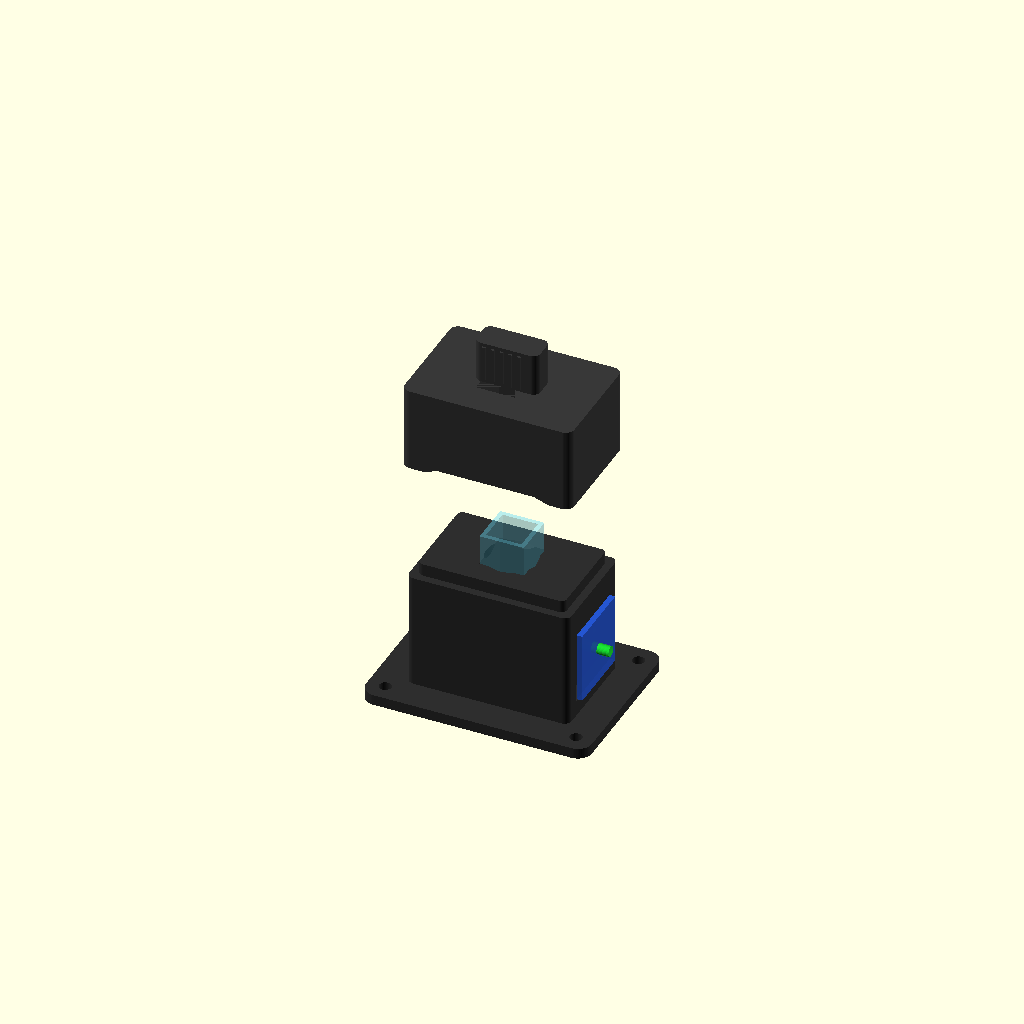
Cell 1: rendered with the file's own defaults.
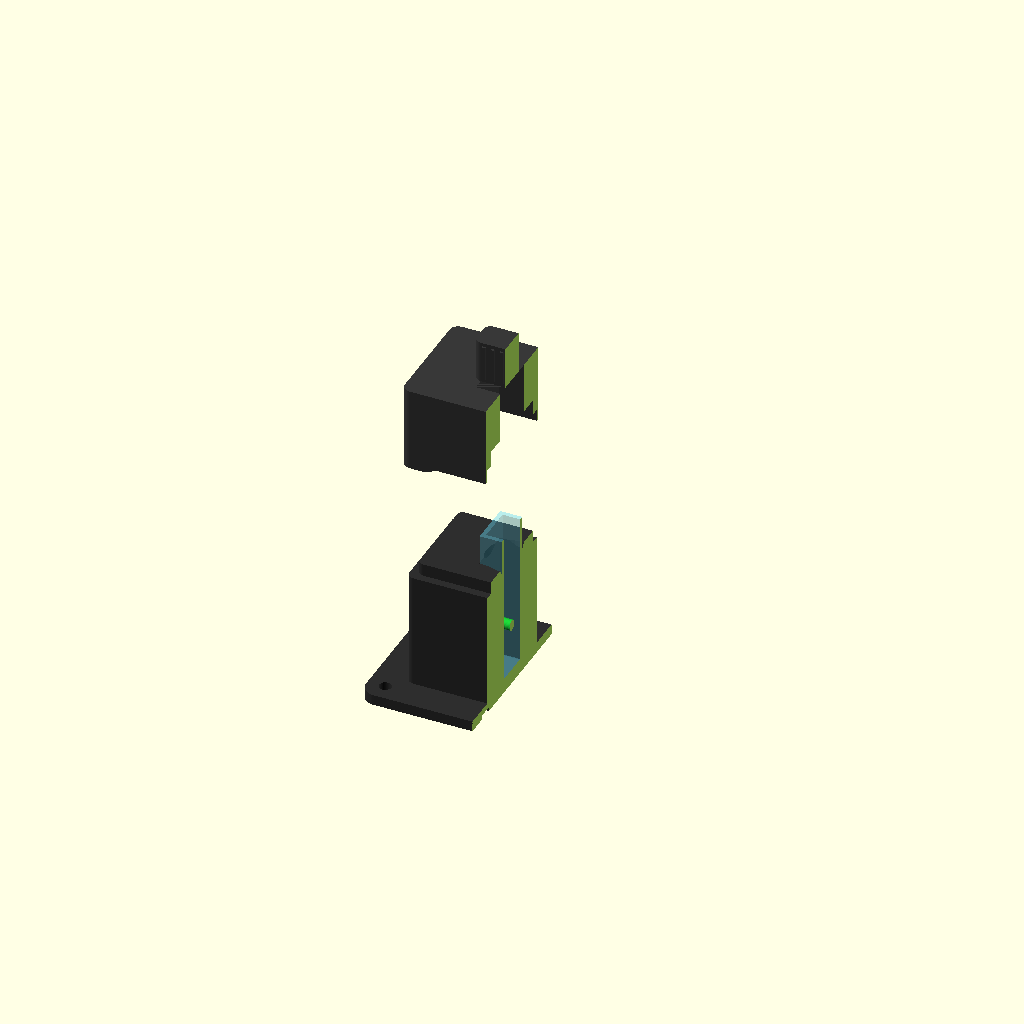
Cell 2 — show_cutaway set to true, the other parameters unchanged.
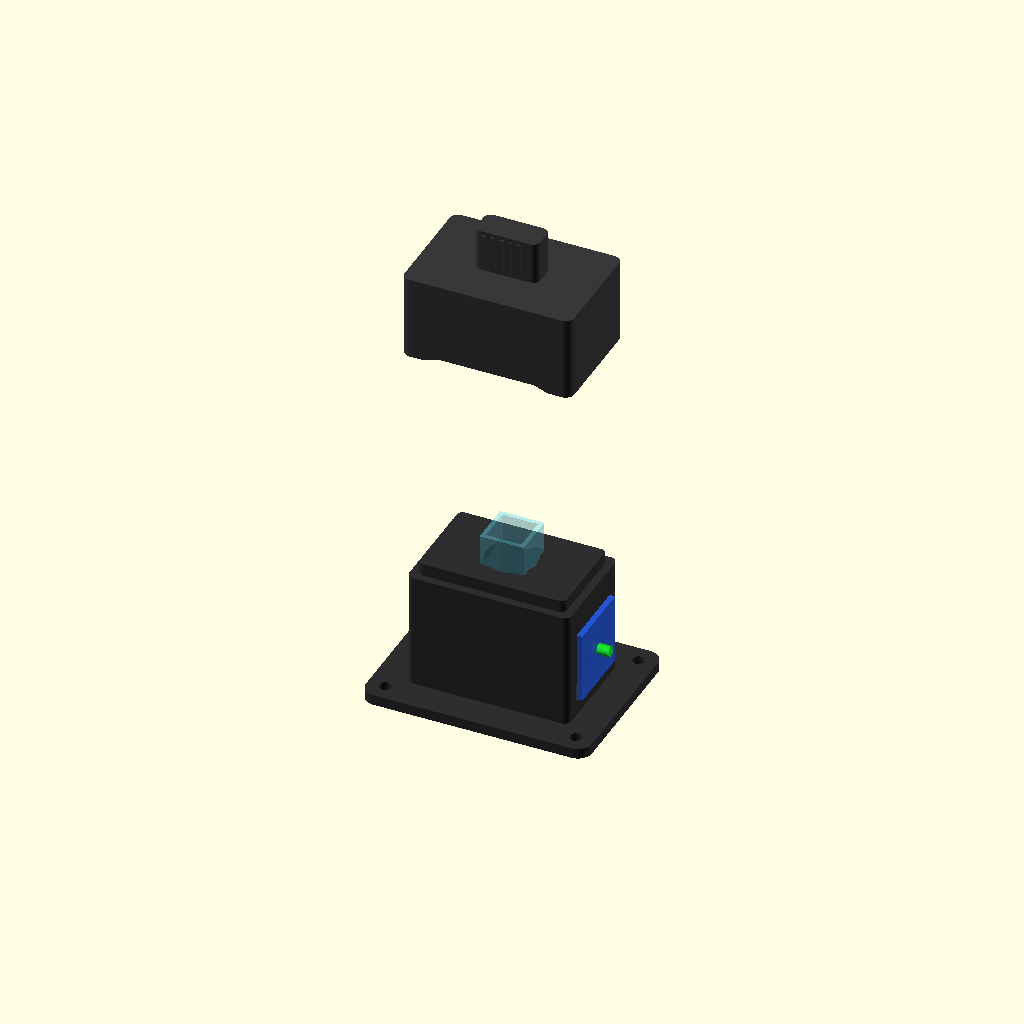
Cell 3 — exploded_distance set to 70, the other parameters unchanged.
One fixed orthographic camera (rotation 55°, 0°, 25°; colour scheme Cornfield) for every cell.
Source of the model, models_3d/spectrometer_assembly.scad:
// ==============================================================================
// NPK Spectrometer 2026 - Complete Optical Assembly & Exploded View
// Digital Agriphysics & AI Research Unit (JC_AI_SciRBRU)
// Department of Physics, Faculty of Science and Technology,
// Rambhai Barni Rajabhat University (RBRU)
//
// Shows:
// 1. Optical Measurement Chamber (Matte Black PLA+)
// 2. Light-Tight Baffle Lid (Exploded / Closed toggle)
// 3. Standard 10mm Optical Glass / Quartz Cuvette (Transparent Cyan)
// 4. Optical Ray / Collimated Light Beam (525nm Green / 625nm Red)
// 5. Adafruit TCS34725 Sensor PCB & WS2812B Grove LED Module
// ==============================================================================

use <cuvette_optical_chamber.scad>
use <light_tight_lid.scad>

// --- Assembly View Controls ---
exploded_distance = 35.0; // Set to 0 for closed, 35 for exploded view
show_optical_ray  = true; // Show light beam passing through cuvette
show_cutaway      = false;// Set true to see inside cross-section

// Colors
color_chamber = [0.18, 0.18, 0.18, 1.0]; // Matte Black
color_lid     = [0.22, 0.22, 0.22, 1.0]; // Matte Dark Grey
color_cuvette = [0.40, 0.85, 0.95, 0.45]; // Transparent Optical Glass
color_beam    = [0.10, 0.90, 0.20, 0.85]; // 525nm Green Beam
color_pcb_led = [0.85, 0.20, 0.20, 0.90]; // Red PCB (Grove)
color_pcb_tcs = [0.15, 0.35, 0.85, 0.90]; // Blue PCB (Adafruit)

module full_spectrometer_assembly() {
    difference() {
        union() {
            // 1. Optical Measurement Chamber
            color(color_chamber)
                optical_chamber();

            // 2. Standard 10mm Cuvette (12.5 x 12.5 x 45 mm)
            // Sitting on 3.0mm floor
            color(color_cuvette) {
                translate([-12.5/2, -12.5/2, 3.0]) {
                    difference() {
                        cube([12.5, 12.5, 45.0]);
                        // Liquid sample core
                        translate([1.25, 1.25, 1.25])
                            cube([10.0, 10.0, 44.0]);
                    }
                }
            }

            // 3. Collimated Optical Ray (3mm diameter through optical axis Z=18mm)
            if (show_optical_ray) {
                color(color_beam) {
                    translate([-28, 0, 18.0])
                        rotate([0, 90, 0])
                            cylinder(d=3.0, h=56, $fn=30);
                }
            }

            // 4. WS2812B NeoPixel Module (Left Side, -X)
            color(color_pcb_led) {
                translate([-23.0 - 1.6, -10.0, 18.0 - 10.0])
                    cube([1.6, 20.0, 20.0]);
            }

            // 5. Adafruit TCS34725 Sensor Module (Right Side, +X)
            color(color_pcb_tcs) {
                translate([23.0, -10.0, 18.0 - 10.0])
                    cube([1.6, 20.0, 20.0]);
            }

            // 6. Light-Tight Baffle Lid (with exploded height)
            color(color_lid) {
                translate([0, 0, 36.0 + exploded_distance])
                    light_tight_lid();
            }
        }

        // Cutaway view for internal inspection
        if (show_cutaway) {
            translate([0, -50, -10])
                cube([100, 100, 120]);
        }
    }
}

full_spectrometer_assembly();
Parameter table extracted from the source (name, type, default, range or options):
exploded_distance: number, default 35
show_optical_ray: bool, default true
show_cutaway: bool, default false
color_chamber: vector, default [0.18, 0.18, 0.18, 1]
color_lid: vector, default [0.22, 0.22, 0.22, 1]
color_cuvette: vector, default [0.4, 0.85, 0.95, 0.45]
color_beam: vector, default [0.1, 0.9, 0.2, 0.85]
color_pcb_led: vector, default [0.85, 0.2, 0.2, 0.9]
color_pcb_tcs: vector, default [0.15, 0.35, 0.85, 0.9]
